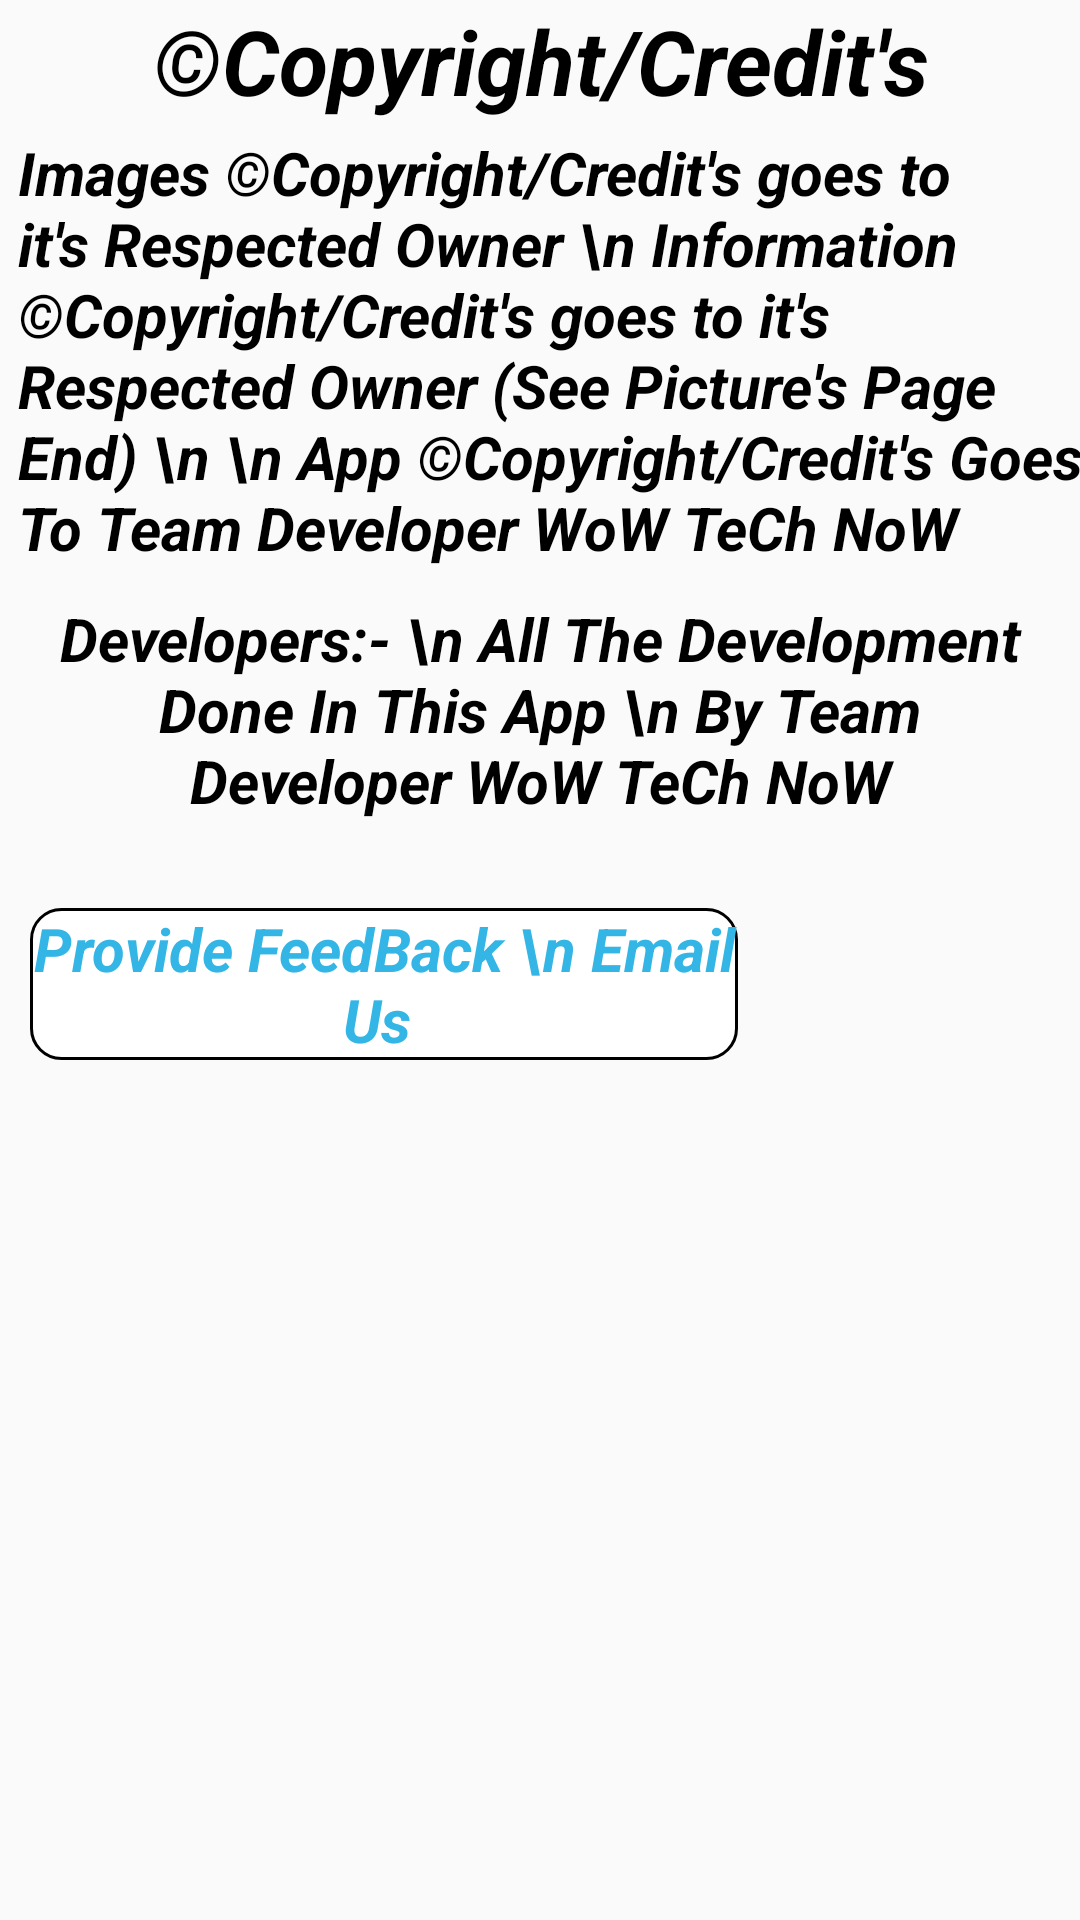

Produce the Android XML layout that renders to this screen, including the resource entries it uses.
<!-- AndroidManifest.xml: application theme AppNoActionBar -->
<!-- res/layout/fragment_about.xml -->
<?xml version="1.0" encoding="utf-8"?>
<androidx.core.widget.NestedScrollView xmlns:android="http://schemas.android.com/apk/res/android"
    xmlns:tools="http://schemas.android.com/tools"
    android:layout_width="match_parent"
    android:layout_height="match_parent"
    tools:context=".Fragment.AboutFragment">

    <RelativeLayout
        android:layout_width="match_parent"
        android:layout_height="wrap_content">
        <TextView
            android:id="@+id/info"
            android:layout_width="wrap_content"
            android:layout_height="wrap_content"
            android:layout_below="@+id/Copyuright"
            android:layout_alignParentStart="true"
            android:layout_alignParentTop="true"
            android:layout_alignParentEnd="true"
            android:layout_marginStart="6dp"
            android:layout_marginTop="44dp"
            android:layout_marginEnd="-6dp"
            android:text="Images ©Copyright/Credit's goes to it's Respected Owner \n Information ©Copyright/Credit's goes to it's Respected Owner (See Picture's Page End) \n \n App ©Copyright/Credit's Goes To Team Developer WoW TeCh NoW"
            android:textColor="@android:color/black"
            android:textSize="20sp"
            android:textStyle="italic|bold" />

        <TextView
            android:id="@+id/Copyuright"
            android:layout_width="wrap_content"
            android:layout_height="wrap_content"
            android:layout_alignParentStart="true"
            android:layout_alignParentTop="true"
            android:layout_alignParentEnd="true"
            android:textAlignment="center"
            android:text="©Copyright/Credit's"
            android:textColor="@android:color/black"
            android:textSize="30sp"
            android:textStyle="italic|bold" />

        <TextView
            android:id="@+id/Developer"
            android:layout_width="wrap_content"
            android:layout_height="wrap_content"
            android:text="Developers:- \n All The Development Done In This App \n By Team Developer WoW TeCh NoW"
            android:layout_below="@+id/info"
            android:layout_margin="10dp"
            android:textAlignment="center"
            android:textColor="@android:color/black"
            android:textSize="20dp"
            android:textStyle="bold|italic"
            android:layout_alignParentStart="true"
            android:layout_alignParentEnd="true"
            />

        <TextView
            android:id="@+id/tvFeedBack"
            android:layout_width="wrap_content"
            android:layout_height="wrap_content"
            android:layout_below="@id/Developer"
            android:layout_alignParentEnd="true"
            android:layout_marginStart="10dp"
            android:layout_marginTop="19dp"
            android:layout_marginEnd="114dp"
            android:layout_marginBottom="10dp"
            android:background="@drawable/rount_button_white"
            android:text="Provide FeedBack \n Email Us "
            android:textAlignment="center"
            android:textColor="@android:color/holo_blue_light"
            android:textSize="20dp"
            android:textStyle="bold|italic" />
    </RelativeLayout>

</androidx.core.widget.NestedScrollView>
<!-- resources referenced by this layout -->
<resources>
  <!-- drawable rount_button_white (drawable) -->
  <?xml version="1.0" encoding="utf-8"?>
  <shape xmlns:android="http://schemas.android.com/apk/res/android"
      android:padding = "20dp"
      android:shape="rectangle"
      >
      <solid android:color="@android:color/white"/>
      <stroke android:width="1dp" android:color="@android:color/black"/>
      <corners android:radius="10dp"/>
  
  
  </shape>
  <style name="AppNoActionBar" parent="Theme.AppCompat.Light.NoActionBar">
          
          <item name="colorPrimary">@color/colorPrimary</item>
          <item name="colorPrimaryDark">@color/colorPrimaryDark</item>
          <item name="colorAccent">@color/colorAccent</item>
      </style>
  <color name="colorPrimary">#FF0404</color>
  <color name="colorPrimaryDark">#000000</color>
  <color name="colorAccent">#03DAC5</color>
</resources>
